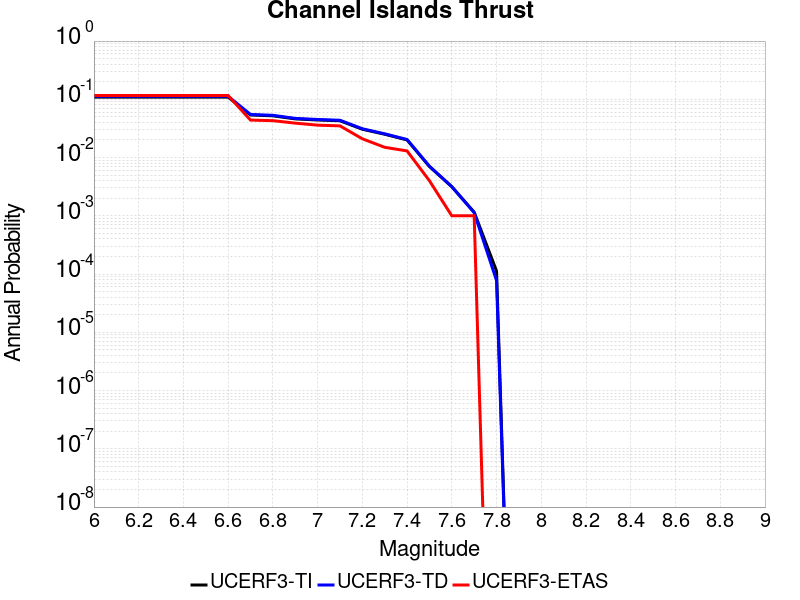

Source data for this figure (header and first rows):
Magnitude, UCERF3-TI Prob, UCERF3-TD Prob, UCERF3-ETAS Prob
6.0, 0.1092, 0.1126, 0.116
6.1, 0.1092, 0.1126, 0.116
6.2, 0.1092, 0.1126, 0.116
6.3, 0.1092, 0.1126, 0.116
6.4, 0.1092, 0.1126, 0.116
6.5, 0.1092, 0.1126, 0.116
6.6, 0.1092, 0.1126, 0.116
6.7, 0.05381, 0.05494, 0.044
6.8, 0.05206, 0.05315, 0.043
6.9, 0.04612, 0.04707, 0.039
7.0, 0.04415, 0.04505, 0.036
7.1, 0.04284, 0.04372, 0.035
7.2, 0.03065, 0.03122, 0.021
7.3, 0.02513, 0.02559, 0.015
7.4, 0.02006, 0.02041, 0.013
7.5, 0.007014, 0.007101, 0.004
7.6, 0.003156, 0.003169, 0.001
7.7, 0.001156, 0.001132, 0.001
7.8, 1.1276772E-4, 7.739106E-5, 0.0
